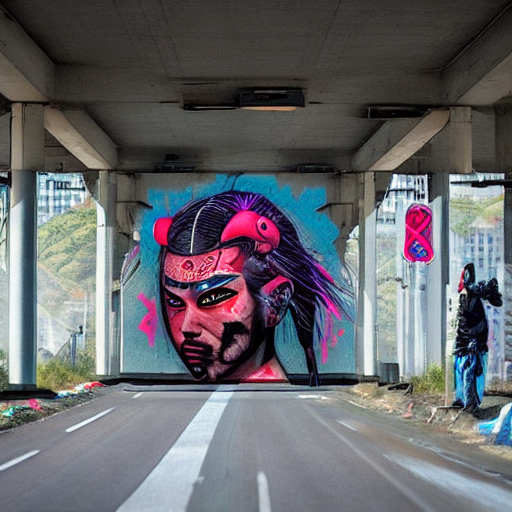
Generation parameters embedded in this image by AUTOMATIC1111 Stable Diffusion web UI or a fork of it (Forge, ...) (PNG 'parameters' text chunk):
cyberpunk samurai graffiti art on an overpass bridge
Steps: 20, Sampler: DDIM, CFG scale: 10, Seed: 1671022150, Size: 512x512, Model hash: 81761151